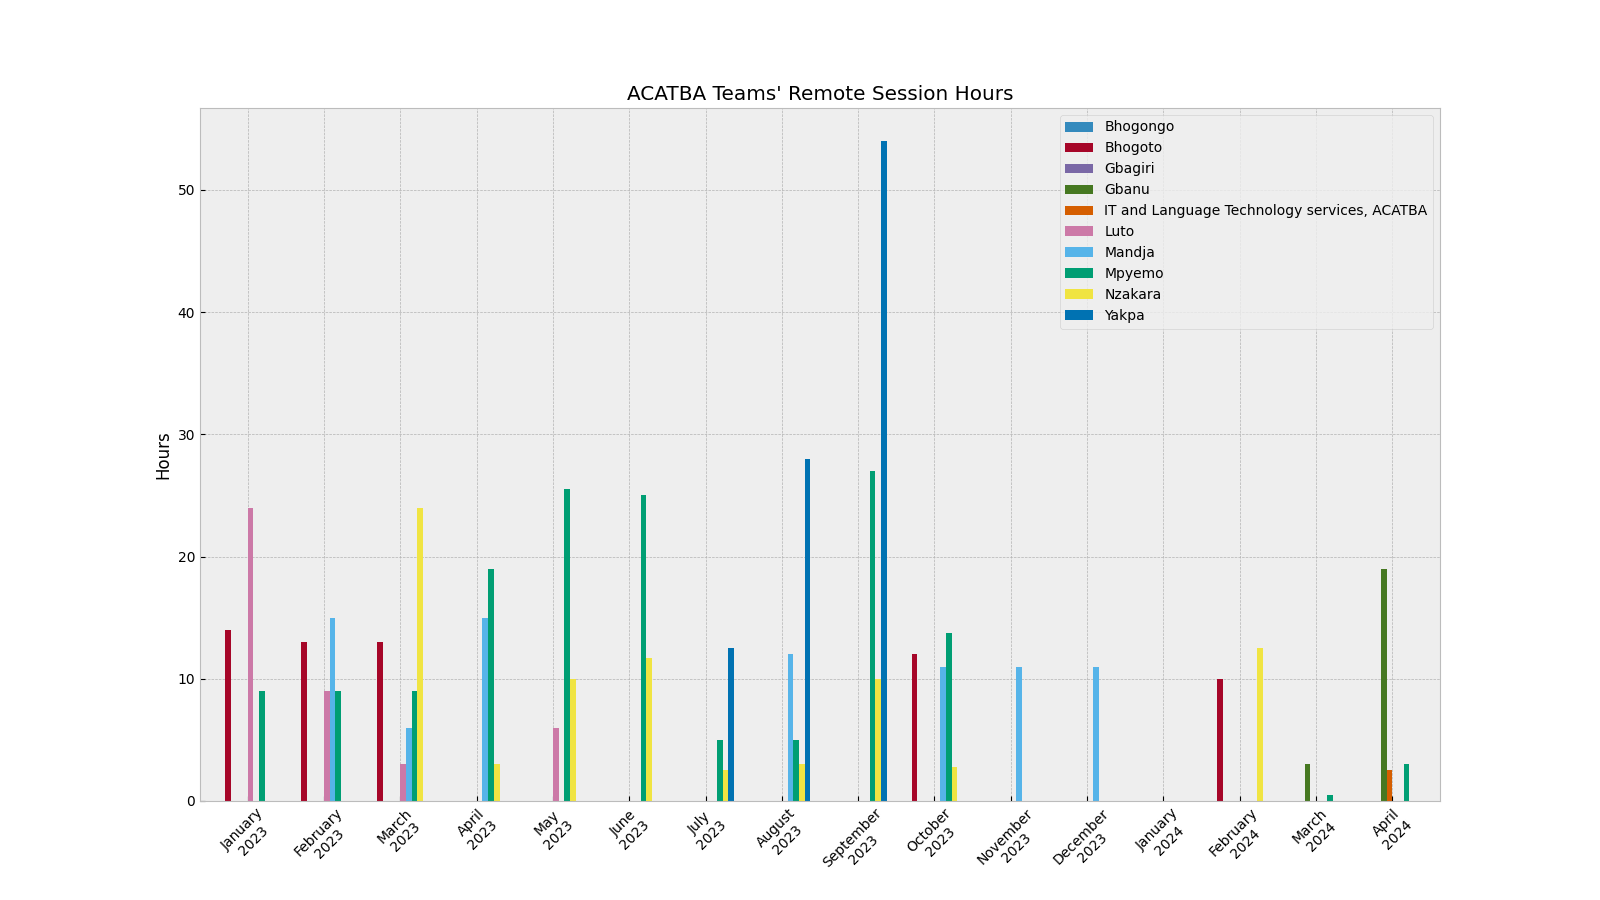

The data file committed next to this chart (first rows):
Work date, Bhogongo, Bhogoto, Gbagiri, Gbanu, IT and Language Technology services, ACA…, Luto, Mandja, Mpyemo, Nzakara, Yakpa
2023-01-31, 0.0, 14.0, 0.0, 0.0, 0.0, 24.0, 0.0, 9.0, 0.0, 0.0
2023-02-28, 0.0, 13.0, 0.0, 0.0, 0.0, 9.0, 15.0, 9.0, 0.0, 0.0
2023-03-31, 0.0, 13.0, 0.0, 0.0, 0.0, 3.0, 6.0, 9.0, 24.0, 0.0
2023-04-30, 0.0, 0.0, 0.0, 0.0, 0.0, 0.0, 15.0, 19.0, 3.0, 0.0
2023-05-31, 0.0, 0.0, 0.0, 0.0, 0.0, 6.0, 0.0, 25.5, 10.0, 0.0
2023-06-30, 0.0, 0.0, 0.0, 0.0, 0.0, 0.0, 0.0, 25.0, 11.67, 0.0
2023-07-31, 0.0, 0.0, 0.0, 0.0, 0.0, 0.0, 0.0, 5.0, 2.5, 12.5
2023-08-31, 0.0, 0.0, 0.0, 0.0, 0.0, 0.0, 12.0, 5.0, 3.0, 28.0
2023-09-30, 0.0, 0.0, 0.0, 0.0, 0.0, 0.0, 0.0, 27.0, 10.0, 54.0
2023-10-31, 0.0, 12.0, 0.0, 0.0, 0.0, 0.0, 11.0, 13.75, 2.75, 0.0
2023-11-30, 0.0, 0.0, 0.0, 0.0, 0.0, 0.0, 11.0, 0.0, 0.0, 0.0
2023-12-31, 0.0, 0.0, 0.0, 0.0, 0.0, 0.0, 11.0, 0.0, 0.0, 0.0
2024-01-31, 0.0, 0.0, 0.0, 0.0, 0.0, 0.0, 0.0, 0.0, 0.0, 0.0
2024-02-29, 0.0, 10.0, 0.0, 0.0, 0.0, 0.0, 0.0, 0.0, 12.5, 0.0
2024-03-31, 0.0, 0.0, 0.0, 3.0, 0.0, 0.0, 0.0, 0.5, 0.0, 0.0
2024-04-30, 0.0, 0.0, 0.0, 19.0, 2.5, 0.0, 0.0, 3.0, 0.0, 0.0
